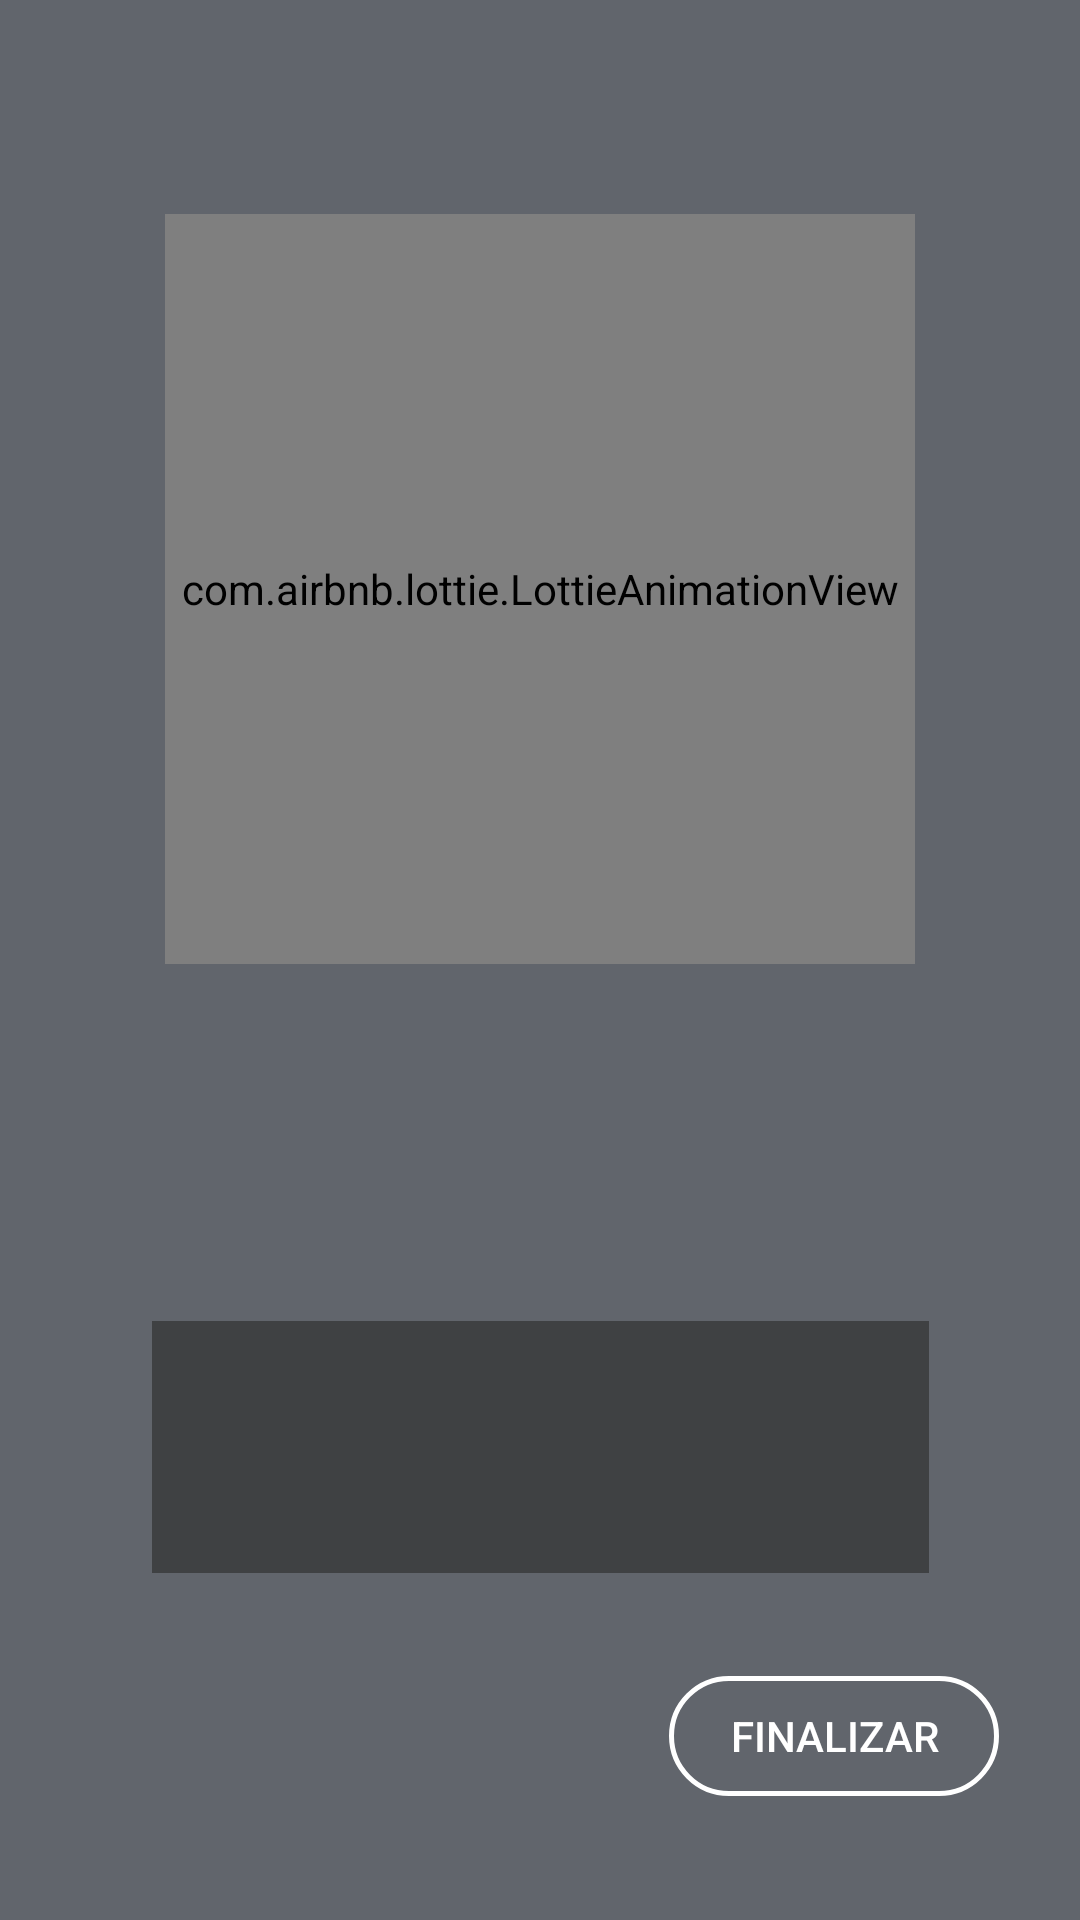

Write the Android layout XML for this screen, with the resource values it uses.
<!-- AndroidManifest.xml: fallback theme Theme.MaterialComponents.DayNight.NoActionBar -->
<!-- res/layout/activity_splash_loading_dos.xml -->
<?xml version="1.0" encoding="utf-8"?>
<androidx.constraintlayout.widget.ConstraintLayout xmlns:android="http://schemas.android.com/apk/res/android"
    xmlns:app="http://schemas.android.com/apk/res-auto"
    xmlns:tools="http://schemas.android.com/tools"
    android:id="@+id/Layout2"
    android:layout_width="match_parent"
    android:layout_height="match_parent"
    android:background="#61656c">

    <com.airbnb.lottie.LottieAnimationView
        android:id="@+id/anime"
        android:layout_width="250dp"
        android:layout_height="250dp"
        android:layout_marginTop="64dp"
        android:layout_marginBottom="35dp"
        app:layout_constraintBottom_toTopOf="@+id/PedidoCOde"
        app:layout_constraintEnd_toEndOf="parent"
        app:layout_constraintStart_toStartOf="parent"
        app:layout_constraintTop_toTopOf="parent"
        app:layout_constraintVertical_bias="0.52"
        app:lottie_autoPlay="true"
        app:lottie_fileName="palomaverde.json"
        app:lottie_imageAssetsFolder="assets" />

    <TextView
        android:id="@+id/PedidoCOde"
        android:layout_width="280dp"
        android:layout_height="42dp"
        android:layout_marginBottom="27dp"
        android:gravity="center"
        android:text=""
        android:textColor="@color/whiteColor"
        android:textSize="20dp"
        app:layout_constraintBottom_toTopOf="@+id/PedidoRecibido"
        app:layout_constraintEnd_toEndOf="parent"
        app:layout_constraintStart_toStartOf="parent"
        app:layout_constraintTop_toBottomOf="@+id/anime" />

    <EditText
        android:id="@+id/PedidoRecibido"
        android:layout_width="259dp"
        android:layout_height="84dp"
        android:layout_marginStart="57dp"
        android:layout_marginEnd="57dp"
        android:layout_marginBottom="27dp"
        android:background="#3f4143"
        android:editable="false"
        android:fadeScrollbars="false"
        android:textColor="#ffff"
        app:layout_constraintBottom_toTopOf="@+id/btn_finish"
        app:layout_constraintEnd_toEndOf="parent"
        app:layout_constraintStart_toStartOf="parent"
        app:layout_constraintTop_toBottomOf="@+id/PedidoCOde" />

    <Button
        android:id="@+id/btn_finish"
        android:layout_width="110dp"
        android:layout_height="40dp"
        android:layout_marginEnd="27dp"
        android:layout_marginBottom="34dp"
        android:background="@drawable/btn_scan_design"
        android:text="FINALIZAR"
        android:textColor="#fff"
        app:layout_constraintBottom_toBottomOf="parent"
        app:layout_constraintEnd_toEndOf="parent"
        app:layout_constraintTop_toBottomOf="@+id/PedidoRecibido" />

</androidx.constraintlayout.widget.ConstraintLayout>
<!-- resources referenced by this layout -->
<resources>
  <color name="whiteColor">#fff</color>
  <!-- drawable btn_scan_design (drawable) -->
  <?xml version="1.0" encoding="utf-8"?>
  <shape xmlns:android="http://schemas.android.com/apk/res/android"
      android:shape="rectangle">
  
      <corners android:radius="150dp"/>
      <stroke
          android:width="5px"
          android:color="@android:color/white"/>
  
  
  </shape>
</resources>
